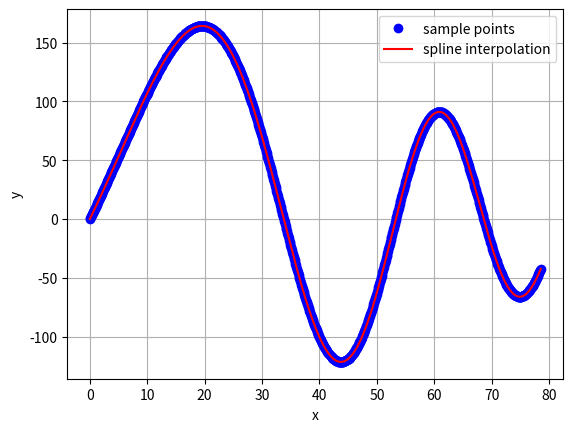
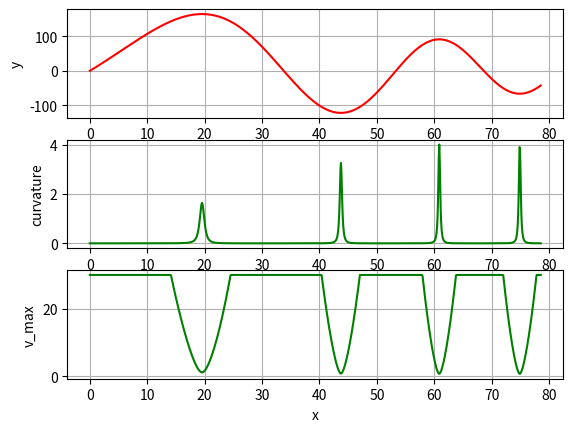
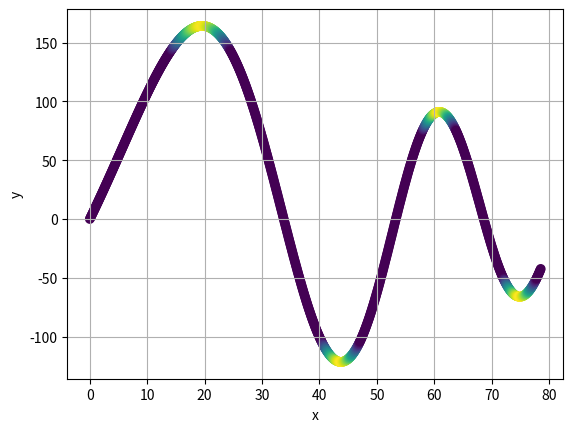

The matplotlib source for these figures, in order:
import numpy as np
import matplotlib.pyplot as plt
from scipy.interpolate import splprep, splev



def spl_curvature(t, tck):
    """ Returns signed curvature
    For curves, the canonical example is that of a circle, which
    has a curvature equal to the reciprocal of its radius.
    Smaller circles bend more sharply, and hence have higher
    curvature. The curvature at a point of a differentiable
    curve is the curvature of its osculating circle, that is the
    circle that best approximates the curve near this point. The
    curvature of a straight line is zero. In contrast to the
    tangent, which is a vector quantity, the curvature at a
    point is typically a scalar quantity, that is, it is
    expressed by a single real number. (Wikipedia)

    :param t: Sample points, shape (n, )
    :param tck: Knots, coefficients, and degree of the spline
    :return: Curvature for sample points, shape (n, )
    """
    xdot, ydot = splev(t, tck, der=1)
    xdot = np.asarray(xdot)
    ydot = np.asarray(ydot)
    x2dot, y2dot = splev(t, tck, der=2)
    x2dot = np.asarray(x2dot)
    y2dot = np.asarray(y2dot)
    return (xdot * y2dot - ydot * x2dot) / np.sqrt((xdot**2 + ydot**2)**3)



if __name__ == '__main__':
    N = 1001
    amplitudes = np.linspace(200.0, 60.0, N)
    omega = np.linspace(0.05, 0.15, N)
    points = np.zeros((N, 2))
    points[:, 0] = 50.0 * np.linspace(0, 0.5 * np.pi, N)
    points[:, 1] = amplitudes * np.sin(omega*points[:, 0])

    # s=0, no smoothing; careful if choosing other values than 0
    tck, u = splprep([points[:, 0], points[:, 1]], k=3, s=0)

    # Spline interpolation
    if False:
        # t is uniformly spaced on the interval 0 to 1
        t = np.linspace(0, 1, N)
    else:
        # t is spaced proportional to edge lengths
        # see https://scicomp.stackexchange.com/questions/26825/parametrized-spline-oscilating-second-derivative
        t = np.zeros(N)
        for i in range(1, N):
            t[i] = np.linalg.norm(points[i, :] - points[i-1, :])
        t = np.cumsum(t) / np.sum(t)
    x, y = splev(t, tck)

    # Check how well spline fits sample points
    fig = plt.figure()
    ax = fig.add_subplot(111)
    ax.plot(points[:, 0], points[:, 1], 'ob', label='sample points')
    ax.plot(x, y, '-r', label='spline interpolation')
    ax.set_xlabel('x')
    ax.set_ylabel('y')
    ax.grid()
    ax.legend()

    # Calculate and plot curvature
    curvature = np.abs(spl_curvature(t, tck))
    # Calculate max speed
    mass_kg = 1500
    F_max_N = 3500
    v_max_car = 30
    v_max = np.zeros(curvature.size)
    mask_valid = ~np.isclose(curvature, 0.0)
    v_max[~mask_valid] = v_max_car
    v_max[mask_valid] = np.sqrt(F_max_N / (mass_kg * curvature[mask_valid]))
    v_max = np.clip(v_max, 0.0, v_max_car)

    fig = plt.figure()
    ax = fig.add_subplot(311)
    ax.plot(x, y, '-r')
    ax.set_xlabel('x')
    ax.set_ylabel('y')
    ax.grid()
    ax = fig.add_subplot(312)
    ax.plot(x, curvature, '-g')
    ax.set_xlabel('x')
    ax.set_ylabel('curvature')
    ax.grid()
    ax = fig.add_subplot(313)
    ax.plot(x, v_max, '-g')
    ax.set_xlabel('x')
    ax.set_ylabel('v_max')
    ax.grid()

    fig = plt.figure()
    ax = fig.add_subplot(111)
    ax.scatter(x, y, c=v_max, cmap='viridis_r')
    ax.set_xlabel('x')
    ax.set_ylabel('y')
    ax.grid()

    plt.show()